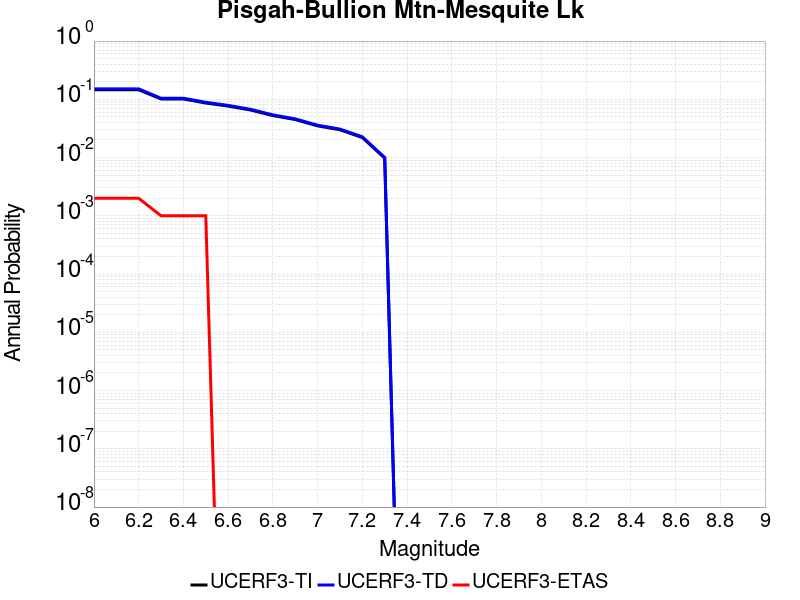

The file beside this chart, header and first rows:
Magnitude, UCERF3-TI Prob, UCERF3-TD Prob, UCERF3-ETAS Prob
6.0, 0.146, 0.1511, 0.002
6.1, 0.146, 0.1511, 0.002
6.2, 0.146, 0.1511, 0.002
6.3, 0.1014, 0.1044, 0.001
6.4, 0.1014, 0.1044, 0.001
6.5, 0.08639, 0.08886, 0.001
6.6, 0.07649, 0.07866, 0.0
6.7, 0.06557, 0.06741, 0.0
6.8, 0.05259, 0.05401, 0.0
6.9, 0.04496, 0.04617, 0.0
7.0, 0.03498, 0.03591, 0.0
7.1, 0.03, 0.03081, 0.0
7.2, 0.02208, 0.02269, 0.0
7.3, 0.009764, 0.01005, 0.0
